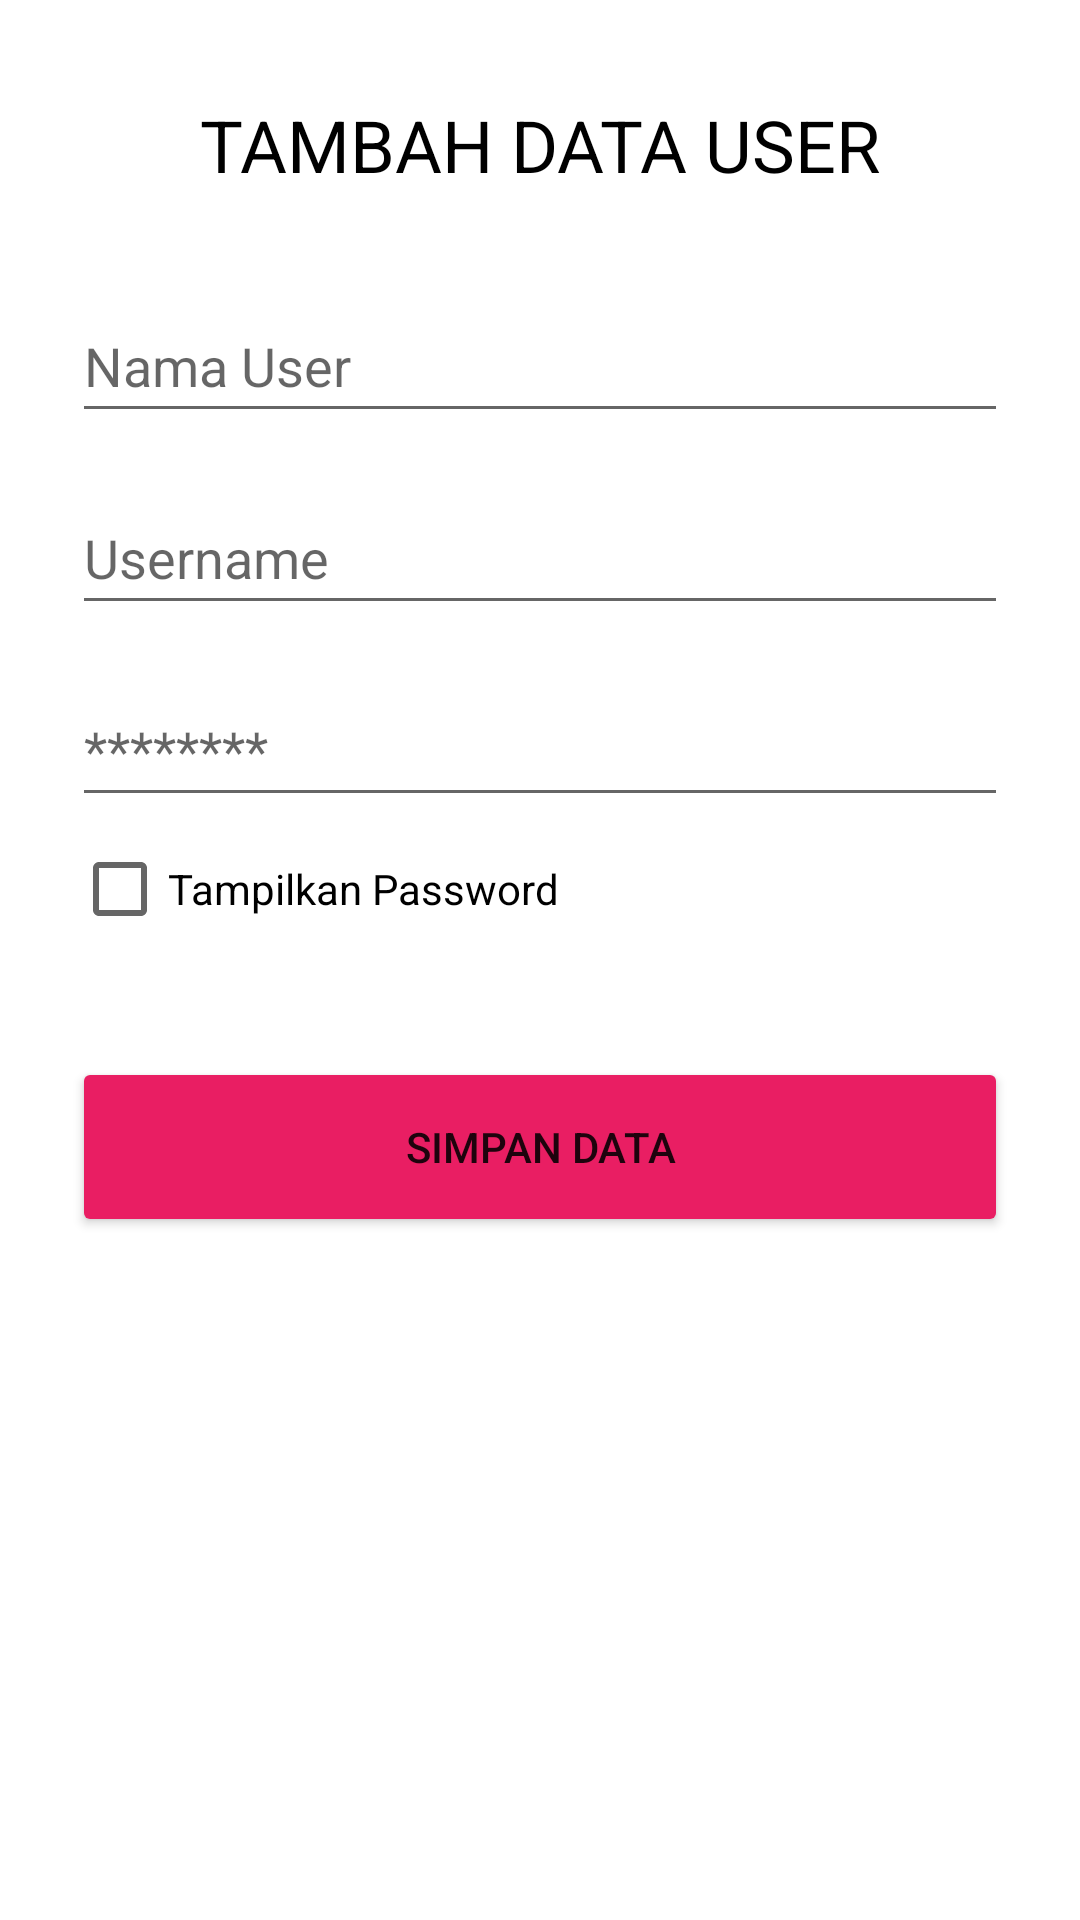

Layout XML and referenced resources for this Android screen:
<!-- AndroidManifest.xml: application theme Theme.AplikasiPengelolaanBarang -->
<!-- res/layout/activity_tambah_user.xml -->
<?xml version="1.0" encoding="utf-8"?>
<androidx.constraintlayout.widget.ConstraintLayout xmlns:android="http://schemas.android.com/apk/res/android"
    xmlns:app="http://schemas.android.com/apk/res-auto"
    xmlns:tools="http://schemas.android.com/tools"
    android:layout_width="match_parent"
    android:layout_height="match_parent"
    tools:context=".TambahUserActivity">

    <TextView
        android:id="@+id/textView4"
        android:layout_width="0dp"
        android:layout_height="wrap_content"
        android:layout_marginTop="32dp"
        android:text="TAMBAH DATA USER"
        android:textAlignment="center"
        android:textColor="#000000"
        android:textSize="24sp"
        app:layout_constraintEnd_toEndOf="parent"
        app:layout_constraintStart_toStartOf="parent"
        app:layout_constraintTop_toTopOf="parent" />

    <EditText
        android:id="@+id/editInputNamaUser"
        android:layout_width="0dp"
        android:layout_height="48dp"
        android:layout_marginStart="24dp"
        android:layout_marginTop="32dp"
        android:layout_marginEnd="24dp"
        android:hint="Nama User"
        android:inputType="textPersonName"
        app:layout_constraintEnd_toEndOf="parent"
        app:layout_constraintStart_toStartOf="parent"
        app:layout_constraintTop_toBottomOf="@+id/textView4" />

    <EditText
        android:id="@+id/editInputUsername"
        android:layout_width="0dp"
        android:layout_height="48dp"
        android:layout_marginTop="16dp"
        android:ems="10"
        android:hint="Username"
        android:inputType="text"
        app:layout_constraintEnd_toEndOf="@+id/editInputNamaUser"
        app:layout_constraintStart_toStartOf="@+id/editInputNamaUser"
        app:layout_constraintTop_toBottomOf="@+id/editInputNamaUser" />

    <EditText
        android:id="@+id/editInputPassword"
        android:layout_width="0dp"
        android:layout_height="48dp"
        android:layout_marginTop="16dp"
        android:ems="10"
        android:hint="********"
        android:inputType="textPassword"
        app:layout_constraintEnd_toEndOf="@+id/editInputUsername"
        app:layout_constraintStart_toStartOf="@+id/editInputUsername"
        app:layout_constraintTop_toBottomOf="@+id/editInputUsername" />

    <Button
        android:id="@+id/btnSimpanUser"
        android:layout_width="0dp"
        android:layout_height="60dp"
        android:layout_marginTop="32dp"
        android:backgroundTint="#E91E63"
        android:text="Simpan data"
        app:layout_constraintEnd_toEndOf="@+id/editInputPassword"
        app:layout_constraintStart_toStartOf="@+id/editInputPassword"
        app:layout_constraintTop_toBottomOf="@+id/cbShowPass" />

    <CheckBox
        android:id="@+id/cbShowPass"
        android:layout_width="wrap_content"
        android:layout_height="wrap_content"
        android:text="Tampilkan Password"
        app:layout_constraintStart_toStartOf="@+id/editInputPassword"
        app:layout_constraintTop_toBottomOf="@+id/editInputPassword" />
</androidx.constraintlayout.widget.ConstraintLayout>
<!-- resources referenced by this layout -->
<resources>
  <style name="Theme.AplikasiPengelolaanBarang" parent="Theme.MaterialComponents.DayNight.NoActionBar">
          
          <item name="colorPrimary">@color/purple_500</item>
          <item name="colorPrimaryVariant">@color/purple_700</item>
          <item name="colorOnPrimary">@color/white</item>
          
          <item name="colorSecondary">@color/teal_200</item>
          <item name="colorSecondaryVariant">@color/teal_700</item>
          <item name="colorOnSecondary">@color/black</item>
          
          <item name="android:statusBarColor" tools:targetApi="l">?attr/colorPrimaryVariant</item>
          
      </style>
  <!-- not gathered from this repository: default colours our renderer supplied (Android Studio template values) -->
  <color name="purple_500">#FF6200EE</color>
  <color name="purple_700">#FF3700B3</color>
  <color name="teal_200">#FF03DAC5</color>
  <color name="teal_700">#FF018786</color>
  <color name="black">#FF000000</color>
  <color name="white">#FFFFFFFF</color>
</resources>
